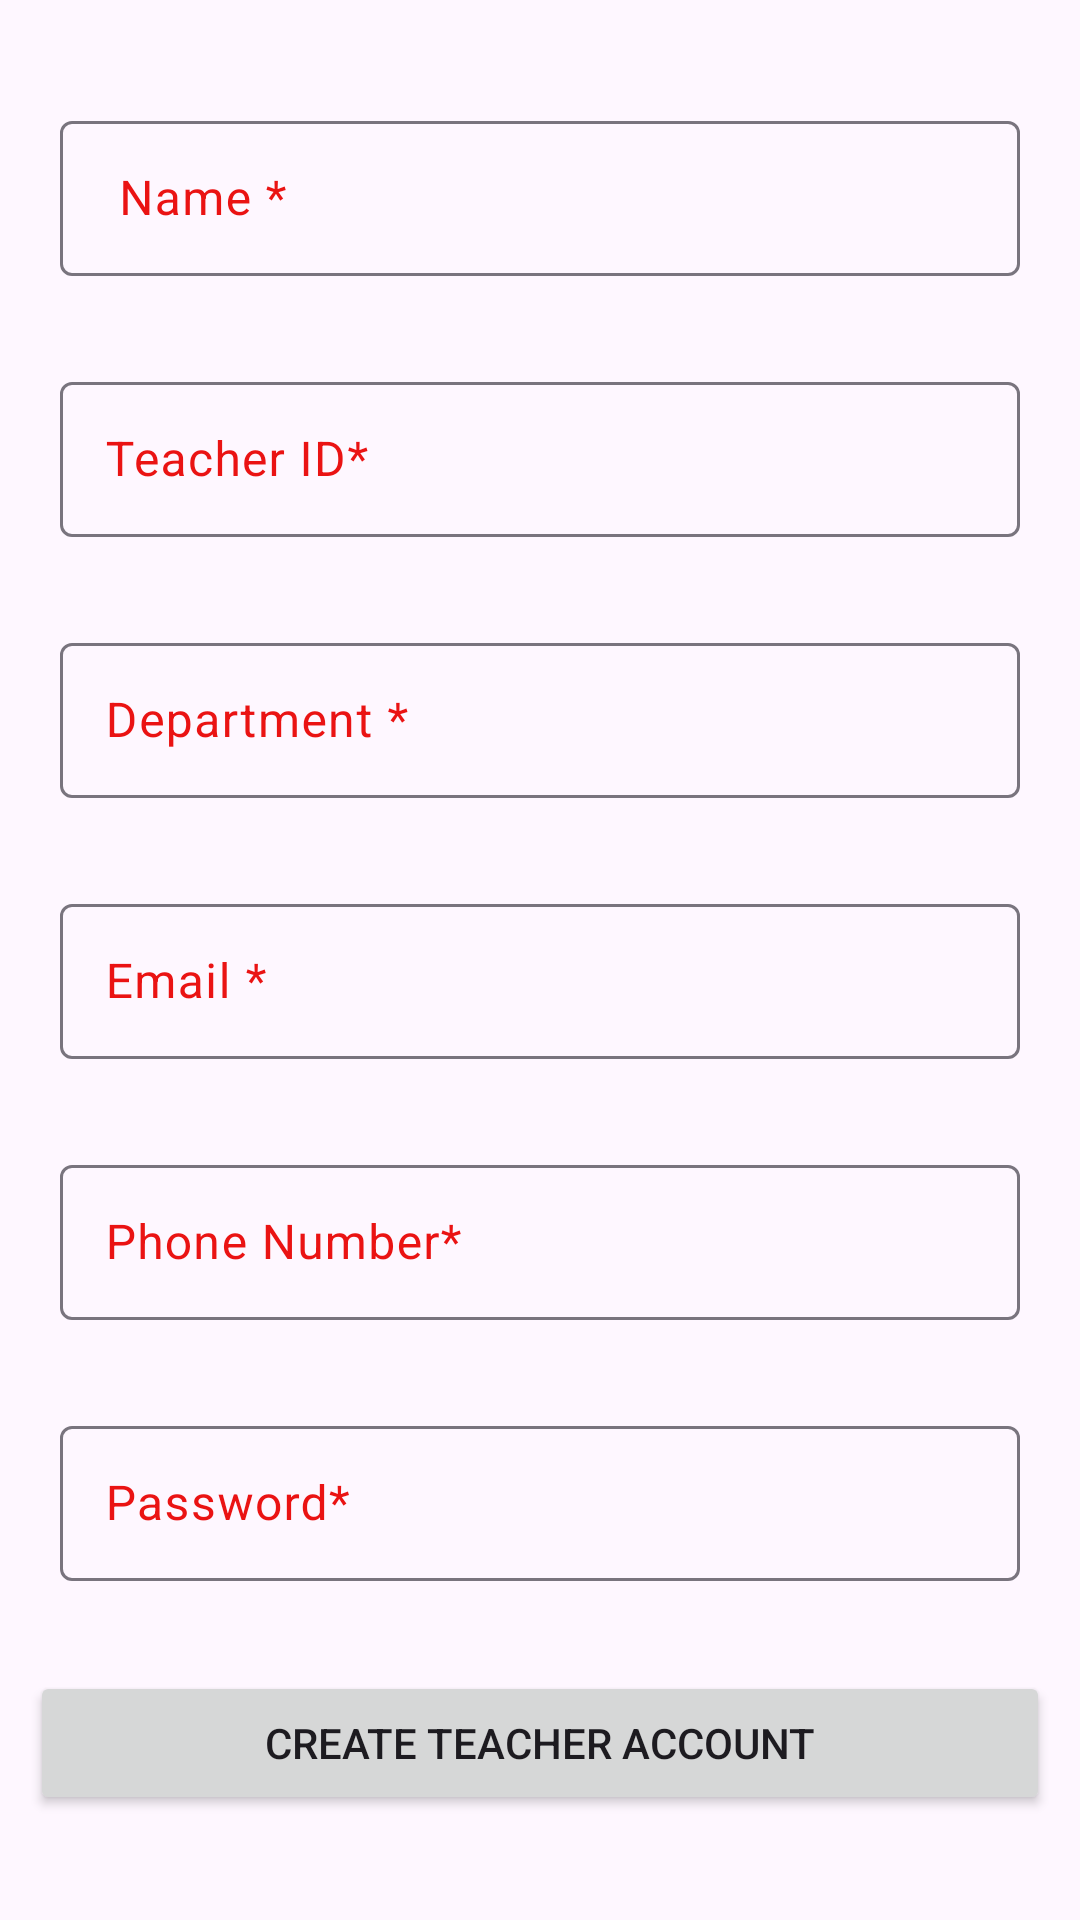

Write the Android layout XML for this screen, with the resource values it uses.
<!-- AndroidManifest.xml: application theme Theme.Mantissa -->
<!-- res/layout/activity_teacher_registar.xml -->
<?xml version="1.0" encoding="utf-8"?>
<RelativeLayout
    xmlns:android="http://schemas.android.com/apk/res/android"
    xmlns:app="http://schemas.android.com/apk/res-auto"
    xmlns:tools="http://schemas.android.com/tools"
    android:layout_width="match_parent"
    android:layout_height="match_parent"
    android:background="@drawable/background_top_menu"
    tools:context=".authority.auth.TeacherRegistarActivity">

    <ScrollView
        android:layout_width="match_parent"
        android:layout_height="match_parent">

        <ScrollView
             android:layout_marginTop="25dp"
            android:layout_width="match_parent"
            android:layout_height="match_parent">

            <LinearLayout
                android:layout_width="match_parent"
                android:layout_height="wrap_content"

                android:orientation="vertical">




                <com.google.android.material.textfield.TextInputLayout
                    android:layout_width="match_parent"
                    android:layout_height="match_parent"
                    android:textColorHint="#EA1313"
                    android:layout_margin="10dp">

                    <com.google.android.material.textfield.TextInputEditText
                        android:id="@+id/name12"
                        android:layout_width="match_parent"
                        android:layout_height="wrap_content"
                        android:layout_margin="10dp"
                        android:padding="15dp"
                        android:background="@drawable/background_search"

                        android:textColorHint="#EA1313"
                        android:hint=" Name *" />
                </com.google.android.material.textfield.TextInputLayout>

                <com.google.android.material.textfield.TextInputLayout
                    android:layout_width="match_parent"
                    android:layout_height="match_parent"
                    android:textColorHint="#EA1313"
                    android:layout_margin="10dp">

                    <com.google.android.material.textfield.TextInputEditText
                        android:id="@+id/id12"
                        android:layout_width="match_parent"
                        android:layout_height="wrap_content"
                        android:layout_margin="10dp"
                        android:padding="15dp"
                        android:background="@drawable/background_search"
                        android:hint="Teacher ID*"
                        android:inputType="text" />
                </com.google.android.material.textfield.TextInputLayout>

                <com.google.android.material.textfield.TextInputLayout
                    android:layout_width="match_parent"
                    android:textColorHint="#EA1313"
                    android:layout_height="match_parent"
                    android:layout_margin="10dp"
                    android:focusable="false">

                    <com.google.android.material.textfield.TextInputEditText
                        android:id="@+id/dep12"
                        android:layout_width="match_parent"
                        android:layout_height="wrap_content"
                        android:layout_margin="10dp"
                        android:padding="15dp"
                        android:background="@drawable/background_search"
                        android:focusable="false"
                        android:hint="Department *" />
                </com.google.android.material.textfield.TextInputLayout>

                <com.google.android.material.textfield.TextInputLayout
                    android:layout_width="match_parent"
                    android:layout_height="match_parent"
                    android:layout_margin="10dp"
                    android:textColorHint="#EA1313"
                    android:focusable="false">

                    <com.google.android.material.textfield.TextInputEditText
                        android:id="@+id/email12"
                        android:layout_width="match_parent"
                        android:layout_height="wrap_content"
                        android:layout_margin="10dp"
                        android:padding="15dp"
                        android:background="@drawable/background_search"
                        android:inputType="textEmailAddress"
                        android:hint="Email *" />
                </com.google.android.material.textfield.TextInputLayout>

                <com.google.android.material.textfield.TextInputLayout
                    android:layout_width="match_parent"
                    android:textColorHint="#EA1313"
                    android:layout_height="match_parent"
                    android:layout_margin="10dp">

                    <com.google.android.material.textfield.TextInputEditText
                        android:id="@+id/phone12"
                        android:inputType="number"
                        android:layout_margin="10dp"
                        android:padding="15dp"
                        android:background="@drawable/background_search"
                        android:layout_width="match_parent"
                        android:layout_height="wrap_content"
                        android:hint="Phone Number*" />


                </com.google.android.material.textfield.TextInputLayout>

                <com.google.android.material.textfield.TextInputLayout
                    android:layout_width="match_parent"
                    android:textColorHint="#EA1313"
                    android:layout_height="match_parent"
                    android:layout_margin="10dp">

                    <com.google.android.material.textfield.TextInputEditText
                        android:id="@+id/password12"

                        android:layout_width="match_parent"
                        android:layout_height="wrap_content"
                        android:layout_margin="10dp"
                        android:padding="15dp"
                        android:background="@drawable/background_search"
                        android:hint="Password*" />


                </com.google.android.material.textfield.TextInputLayout>

                <Button
                    android:id="@+id/Reg1592"
                    android:layout_width="match_parent"
                    android:layout_height="wrap_content"
                    android:layout_margin="10dp"
                    android:gravity="center"
                    android:text="Create Teacher Account"
                    app:cornerRadius="3dp" />

            </LinearLayout>
        </ScrollView>
    </ScrollView>



</RelativeLayout>
<!-- resources referenced by this layout -->
<resources>
  <style name="Theme.Mantissa" parent="Base.Theme.Mantissa" />
  <style name="Base.Theme.Mantissa" parent="Theme.Material3.DayNight.NoActionBar">
          
        <item name="colorPrimary">@color/category1</item>
      </style>
  <color name="category1">#4CAF50</color>
</resources>
